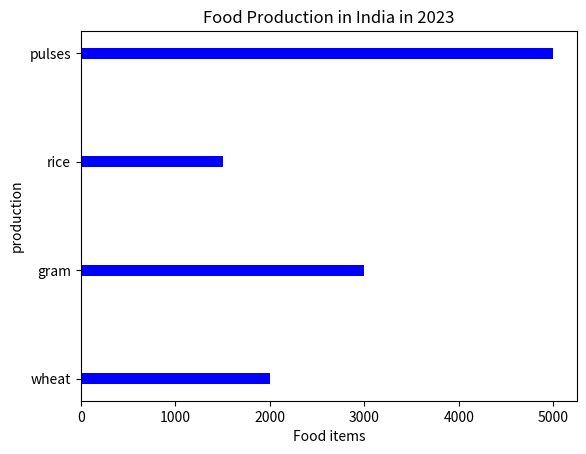

Reproduce this figure in Python.
import matplotlib.pyplot as plt
import numpy as np
x=np.array(["wheat","gram","rice","pulses"])
y=np.array([2000,3000,1500,5000])

plt.xlabel("Food items")
plt.ylabel("production")
plt.title("Food Production in India in 2023")
plt.barh(x,y,color="blue",height=0.1)
plt.show()
